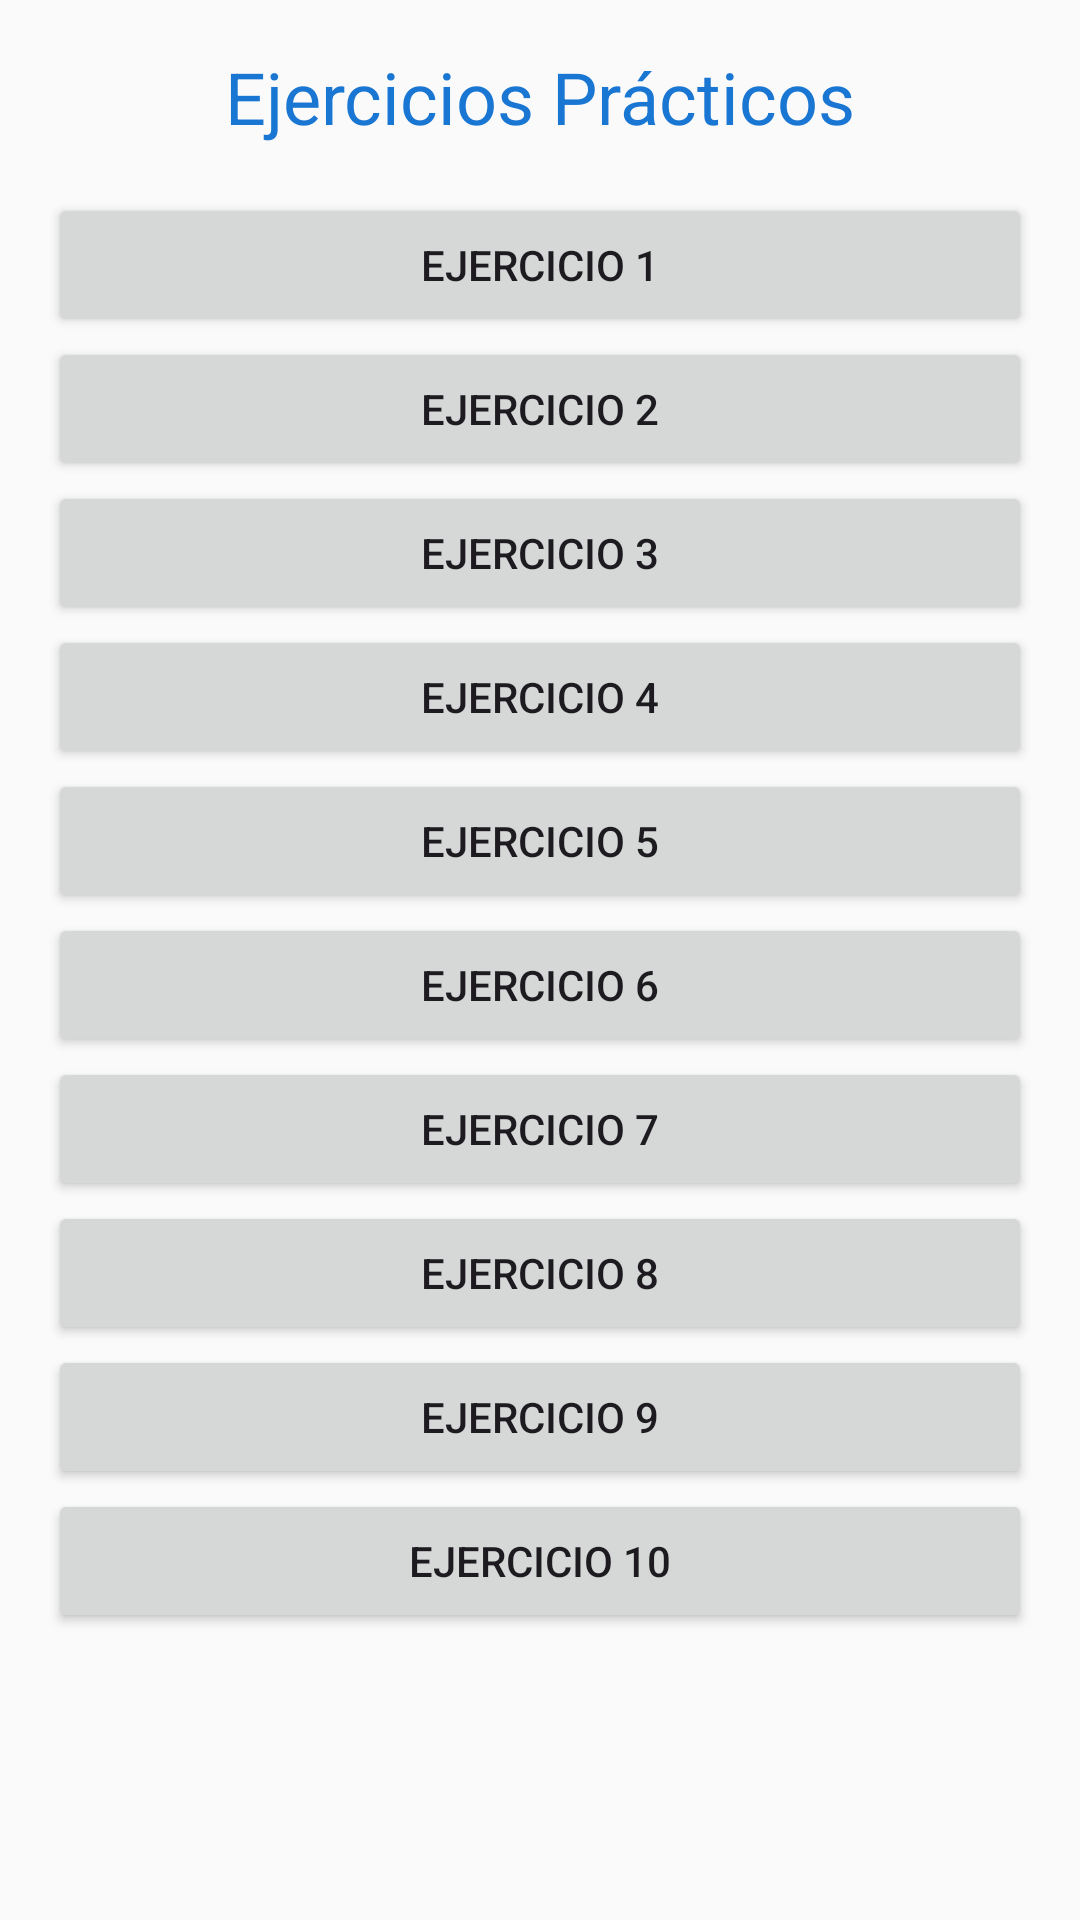

Reconstruct the res/layout file that produces this screen, plus the resources it refers to.
<!-- AndroidManifest.xml: application theme Theme.ProyectoTap -->
<!-- res/layout/activity_main.xml -->
<?xml version="1.0" encoding="utf-8"?>
<ScrollView xmlns:android="http://schemas.android.com/apk/res/android"
    android:layout_width="match_parent"
    android:layout_height="match_parent"
    android:padding="16dp"
    android:background="#FAFAFA">

    <LinearLayout
        android:layout_width="match_parent"
        android:layout_height="wrap_content"
        android:orientation="vertical"
        android:gravity="center_horizontal">

        <TextView
            android:layout_width="wrap_content"
            android:layout_height="wrap_content"
            android:text="Ejercicios Prácticos"
            android:textSize="24sp"
            android:textColor="#1976D2"
            android:layout_marginBottom="16dp"/>

        
        <Button
            android:id="@+id/btnEj1"
            android:layout_width="match_parent"
            android:layout_height="wrap_content"
            android:text="Ejercicio 1" />

        <Button android:id="@+id/btnEj2" android:layout_width="match_parent" android:layout_height="wrap_content" android:text="Ejercicio 2" />
        <Button android:id="@+id/btnEj3" android:layout_width="match_parent" android:layout_height="wrap_content" android:text="Ejercicio 3" />
        <Button android:id="@+id/btnEj4" android:layout_width="match_parent" android:layout_height="wrap_content" android:text="Ejercicio 4" />
        <Button android:id="@+id/btnEj5" android:layout_width="match_parent" android:layout_height="wrap_content" android:text="Ejercicio 5" />
        <Button android:id="@+id/btnEj6" android:layout_width="match_parent" android:layout_height="wrap_content" android:text="Ejercicio 6" />
        <Button android:id="@+id/btnEj7" android:layout_width="match_parent" android:layout_height="wrap_content" android:text="Ejercicio 7" />
        <Button android:id="@+id/btnEj8" android:layout_width="match_parent" android:layout_height="wrap_content" android:text="Ejercicio 8" />
        <Button android:id="@+id/btnEj9" android:layout_width="match_parent" android:layout_height="wrap_content" android:text="Ejercicio 9" />
        <Button android:id="@+id/btnEj10" android:layout_width="match_parent" android:layout_height="wrap_content" android:text="Ejercicio 10" />

    </LinearLayout>
</ScrollView>
<!-- resources referenced by this layout -->
<resources>
  <style name="Theme.ProyectoTap" parent="Base.Theme.ProyectoTap" />
  <style name="Base.Theme.ProyectoTap" parent="Theme.Material3.DayNight.NoActionBar">
          
          
      </style>
</resources>
